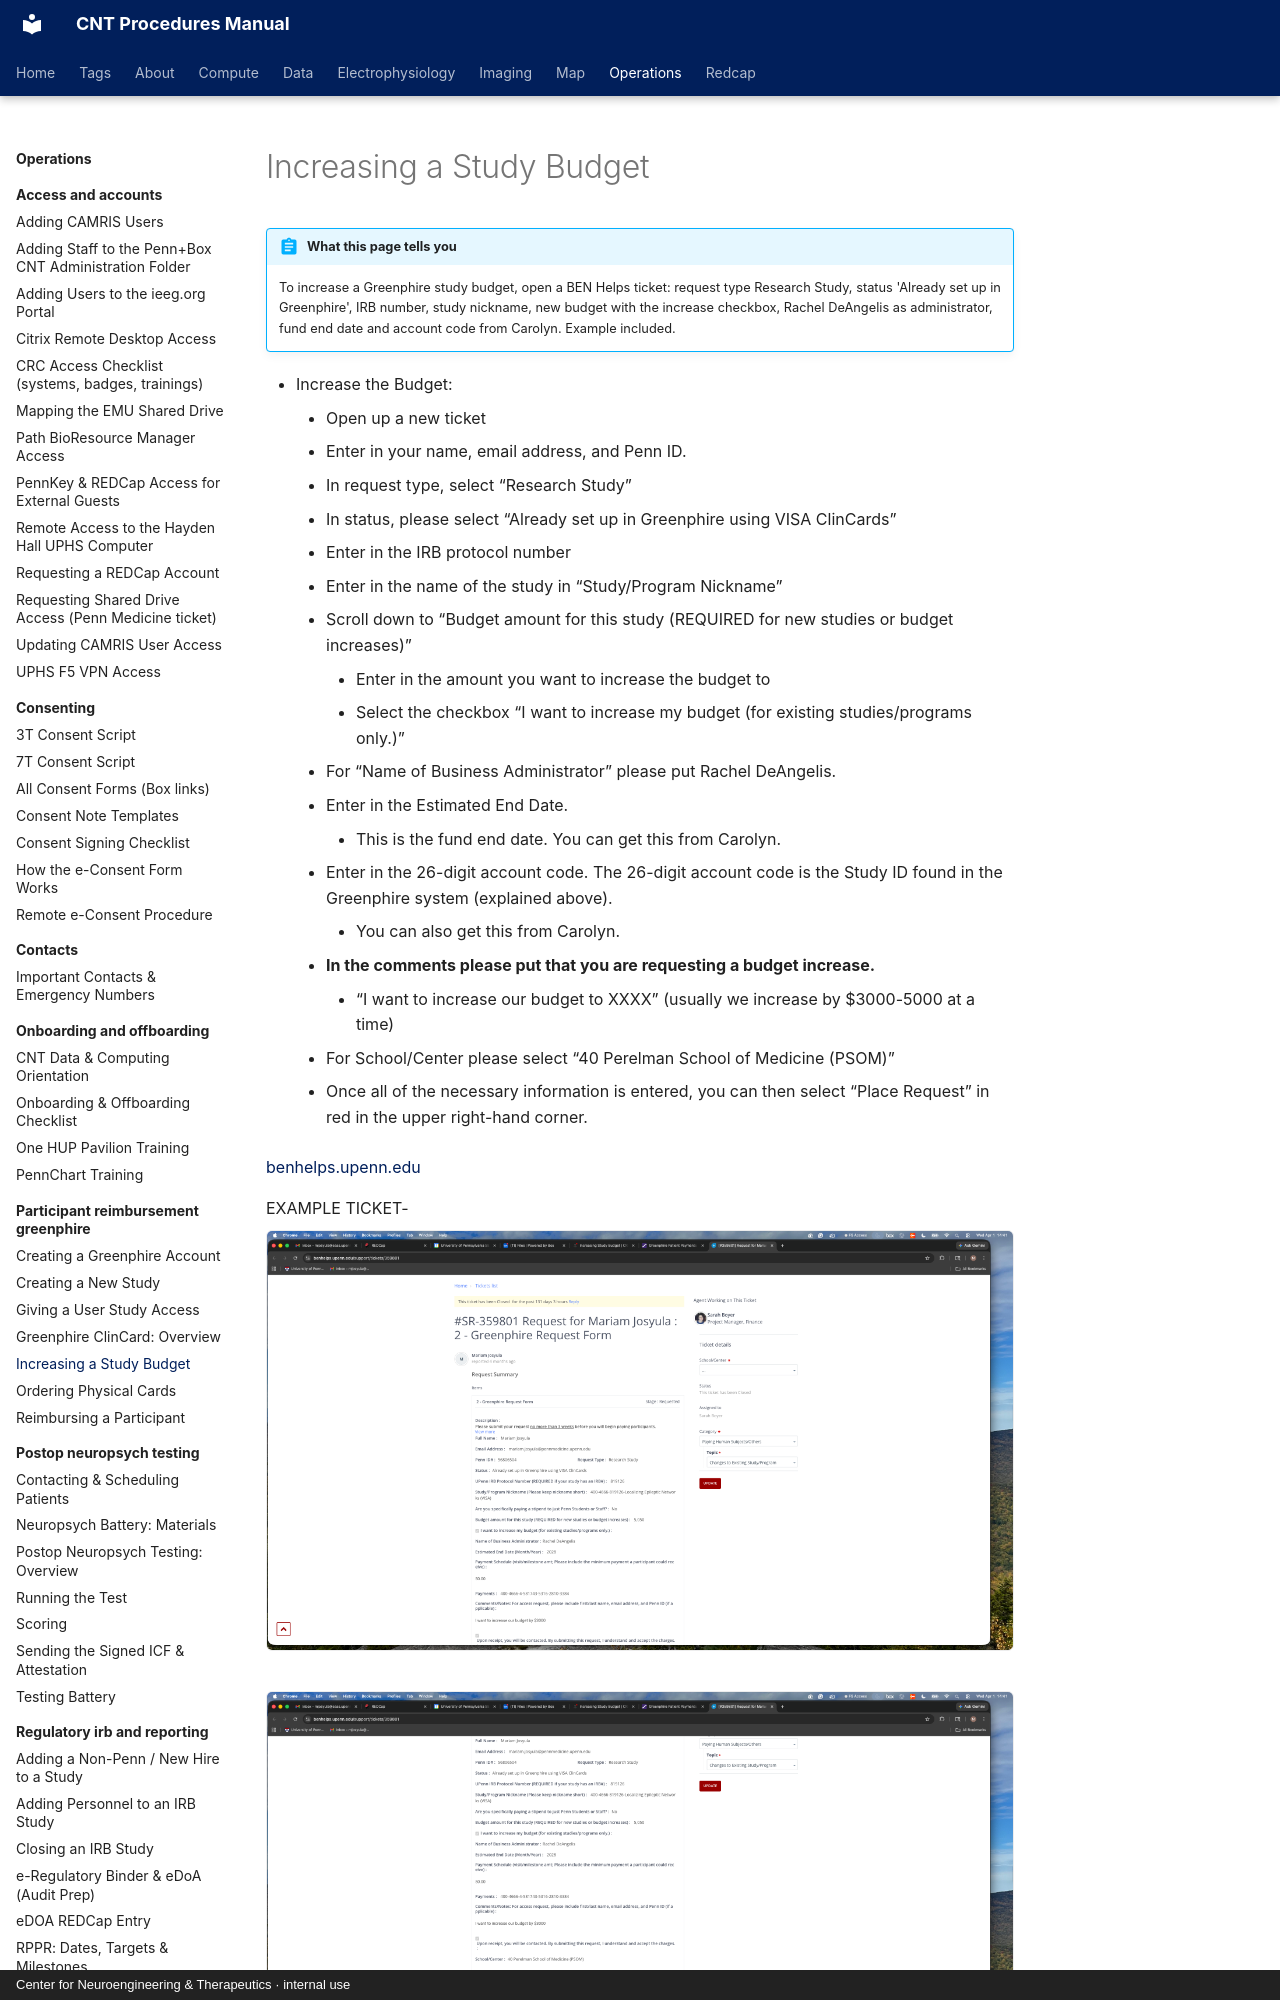

repository: penn-cnt/cnt-procedures · page: operations/participant-reimbursement-greenphire/increasing-a-study-budget/index.html · generator: mkdocs · copyright: Center for Neuroengineering & Therapeutics · internal use

---
title: "Increasing a Study Budget"
stage: "Data Collection"
roles: [crc, pi-manager]
audit: merge
order: 5
---

# Increasing a Study Budget

!!! abstract "What this page tells you"
    To increase a Greenphire study budget, open a BEN Helps ticket: request type Research Study, status 'Already set up in Greenphire', IRB number, study nickname, new budget with the increase checkbox, Rachel DeAngelis as administrator, fund end date and account code from Carolyn. Example included.

*   Increase the Budget:
    *   Open up a new ticket
    *   Enter in your name, email address, and Penn ID.
    *   In request type, select “Research Study”
    *   In status, please select “Already set up in Greenphire using VISA ClinCards”
    *   Enter in the IRB protocol number
    *   Enter in the name of the study in “Study/Program Nickname”
    *   Scroll down to “Budget amount for this study (REQUIRED for new studies or budget increases)”
        *   Enter in the amount you want to increase the budget to
        *   Select the checkbox “I want to increase my budget (for existing studies/programs only.)”
    *   For “Name of Business Administrator” please put Rachel DeAngelis.
    *   Enter in the Estimated End Date.
        *   This is the fund end date. You can get this from Carolyn.
    *   Enter in the 26-digit account code. The 26-digit account code is the Study ID found in the Greenphire system (explained above).
        *   You can also get this from Carolyn.
    *   **In the comments please put that you are requesting a budget increase.**
        *   “I want to increase our budget to XXXX” (usually we increase by $3000-5000 at a time)
    *   For School/Center please select “40 Perelman School of Medicine (PSOM)”
    *   Once all of the necessary information is entered, you can then select “Place Request” in red in the upper right-hand corner.
